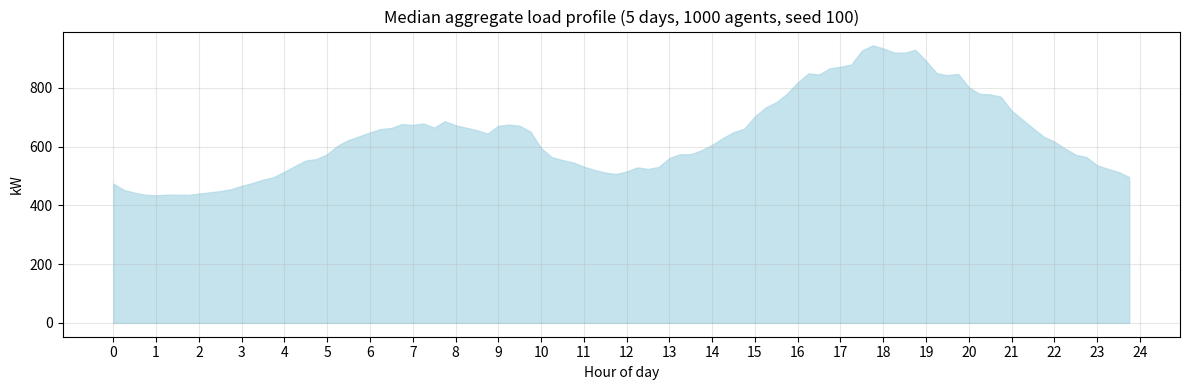

Recreate this plot in Python.
import numpy as np
import matplotlib.pyplot as plt


"""
This code generates a daily electricity load profile for every agent at a 15-minute granularity
-> It determines, when, how often, how long, how intense (appliance variant power draw) appliances are ran

It includes function run_simulation, giving easy access to only baselines for now

The core methodology is adopted from Williams et al. (2025) 
For their implementation, refer to: https://github.com/alikazemian-bot/AMPED-Residential/blob/main/AMPED-Residential%20Agent-based%20Model%20for%20Predicting%20Electricity%20Demand.ipynb

Methodology:
    - Each appliance has a 24h probability distribution -> determines WHEN it is likely to be switched on
    - The number of daily uses is determined by iterating over the switch-on data sourced from Yilmaz et al. (2017), which draws on the
      UK Household electricity survey. On every value, a random float is drawn between 0-1, if this number exceeds the value, the times this appliance will be used on this day will go +1
      The outcome is independent of previous trials.
    - Once a start-hour is sampled from the distribution, a random quarter within that hour
      (:00, :15, :30, :45) is added to get a 15-minute resolution start time
    - Intensity and length are sampled once per agent at initialisation and stay fixed,
      using the characteristics sourced from the code by Williams et al. (2025)
    - A flat baseline load represents always-on devices (e.g. fridge, router, standby). This load is evenly spread over the day (doensn't include rythmic cycling like in Williams et al. (2025)
      implementation because that is not behavior influences. Size of the baseline is sampled per agent and was set by combining Williams et al. (2025) and Liander aggregate data of a residential area.

"""



#Same data as in the baseline_distributions file, sourced from Yilmaz et al. (2017)
#Each value is a switch on probability (for each hour, but I will only use them to determine the amount of activations, hours are determined by agents' own distributions

data = {
    "Dishwasher":   [0.016,0.0071,0.0071,0.0044,0.0044,0.0017,0.008,0.0266,0.038,0.032,0.03,0.021,0.024,0.034,0.025,0.025,0.0196,0.027,0.0577,0.06577,0.0524,0.0328,0.0488,0.0355],
    "Washing":      [0.00525,0.00617,0.00795,0.00527,0.00354,0.01777,0.03021,0.11463,0.15107,0.2061,0.2213,0.1812,0.1412,0.12976,0.0871,0.08,0.07466,0.0879,0.0613,0.05594,0.05596,0.038221,0.03464,0.01422],
    "Tumble_Drier": [0.004,0,0,0,0.00266,0.00177,0.01155,0.0231,0.0311,0.0391,0.0462,0.0524,0.0506,0.03,0.02,0.03,0.025,0.02,0.0453,0.0435,0.0426,0.0293,0.0204,0.0088],
    "Cooker":       [0.00259,0.00259,0.0103,0.01168,0.01168,0.02727,0.048,0.11,0.1221,0.111,0.1051,0.1233,0.148,0.05,0.04,0.03,0.08,0.1,0.15,0.1519,0.0883,0.0494,0.0337,0.01168],
    "Oven":         [0.00259,0.00519,0.00649,0.00259,0.00519,0.00519,0.0337,0.0688,0.0467,0.0337,0.03636,0.0415,0.0688,0.018,0.014,0.02,0.02,0.014,0.0987,0.0753,0.03636,0.0259,0.035,0.0324],
    "Grill":        [0,0,0.0012,0.0026,0.002597,0.00129,0.0012,0.0091,0.00779,0.00779,0.00259,0.01558,0.0519,0.01,0.002,0.001,0.025,0.03,0.0311,0.01558,0.0103,0.0011,0.00259,0.0026],
    "Hob":          [0.0025,0.0013,0.0026,0.00389,0.001298,0.00389,0.0155,0.0909,0.112,0.0688,0.061,0.0493,0.0727,0.01,0.03,0.02,0.04,0.08,0.13,0.089,0.0584,0.04025,0.01039,0.00779],
    "TV":           [0.0497,0.0135,0.01917,0.07123,0.042831,0.07345,0.1345,0.2,0.23,0.2228,0.17986,0.08254,0.12102,0.117024,0.0817,0.11195,0.168505,0.18,0.210705,0.36,0.35,0.31,0.3078,0.0904],
    "Electronics":  [0.02485,0.00675,0.009585,0.035615,0.0214155,0.036725,0.06725,0.1,0.115,0.1114,0.08993,0.04127,0.06051,0.058512,0.04085,0.055975,0.0842525,0.09,0.1053525,0.18,0.175,0.155,0.1539,0.0452],
}


#Appliance characteristics from Williams et al. (2025), refer to the Github link at the top of this file for source
#Power in kW and runtime in minutes are sampled once per agent and remain fixed from normal distributions with these parameters
#Reflects different households own different appliance models with different efficiencies
#Max_uses_mu and max_uses_sigma added to cap physically unrealistic daily use counts (occupancy filter)

characteristics = {
    "Dishwasher": {"power_mu": 0.65, "power_sigma": 0.20, "runtime_mu": 60,  "runtime_sigma": 15, "max_uses_mu": 1.0, "max_uses_sigma": 0.5},
    "Washing": {"power_mu": 0.65, "power_sigma": 0.40, "runtime_mu": 45,  "runtime_sigma": 15, "max_uses_mu": 1.5, "max_uses_sigma": 0.5},
    "Tumble_Drier": {"power_mu": 1.10, "power_sigma": 0.70, "runtime_mu": 60,  "runtime_sigma": 15, "max_uses_mu": 1.5, "max_uses_sigma": 0.5},
    "Cooker": {"power_mu": 1.00, "power_sigma": 0.80, "runtime_mu": 30,  "runtime_sigma": 15, "max_uses_mu": 4.0, "max_uses_sigma": 0.5},
    "Oven": {"power_mu": 0.70, "power_sigma": 0.50, "runtime_mu": 30,  "runtime_sigma": 15, "max_uses_mu": 2.0, "max_uses_sigma": 0.5},
    "Grill": {"power_mu": 1.50, "power_sigma": 0.50, "runtime_mu": 20,  "runtime_sigma": 10, "max_uses_mu": 3.0, "max_uses_sigma": 1.0},
    "Hob": {"power_mu": 1.00, "power_sigma": 0.80, "runtime_mu": 20,  "runtime_sigma": 10, "max_uses_mu": 4.0, "max_uses_sigma": 1.0},
    "TV": {"power_mu": 0.10, "power_sigma": 0.10, "runtime_mu": 150, "runtime_sigma": 60, "max_uses_mu": 6.0, "max_uses_sigma": 3.0},
    "Electronics": {"power_mu": 0.80, "power_sigma": 0.50, "runtime_mu": 30,  "runtime_sigma": 60, "max_uses_mu": 8.0, "max_uses_sigma": 5.0},
}


def multi_peak_distribution(peak_list, baseline_probability=0.005): #Exact same function as from baseline_distributions, turns peak list into valid prob. distribution
    """
    Builds a final 24-hour probability distribution as a sum of Gaussians.

    Each entry in peak_list is a tuple representing a peak: (center_hour, height, width).
      - center_hour: on what hour the peak is located
      - height: peak magnitude before normalization
      - width: standard deviation in hours, if larger = broader bump

    A small flat baseline is added so every hour has at least some probability,
    to account for schedule irregularities.
    The result is then divided by the lists' sum for all elements so it adds up to 1.
    """
    distribution = np.zeros(24) #initialize where the final distribution will be stored

    for center_hour, height, width in peak_list:
        gaussian = height * np.exp(-(np.arange(24, dtype=float) - center_hour)**2 / (2 * width**2)) #compute gaussians for all peaks
        distribution = distribution + gaussian #use distribution for cumulative storage of all gaussian data

    distribution += baseline_probability
    distribution /= distribution.sum() #normalize to a legal probability distribution which sums to 1.
    return distribution

#The adjust peaks function has been implemented to slighly shift all baseline distributions
#This change was made because of:
#1. A mismatch of peaking and minimal usage hours against real DSO data: without adjustments the model peaks at 12, with adjustments, this peak is shifted to the morning and mirrors a similar structure to general electricity usage curves 
#2. This mismatch would make the usage of baseline EPEX pricing illogical

def adjust_peaks(peak_list):
    adjusted = []
    for center, height, width in peak_list:
        if 8 <= center <= 13:
            center = center - 2.8
            height = height + 0.1   
            width = max(0.1, width - 0.3) 
        if 18 <= center <= 22:
            center = center - 2
            height = height + 0.5 
            width = width + 0.5
        adjusted.append((center, height, width))   

    return adjusted
    
#Fitted Gaussian peak parameters from the baseline_distributions script, copy pasted values WITH adjusted_peaks
#Each tuple is (center_hour, height, width) for one Gaussian peak
dishwasher_baseline = multi_peak_distribution(adjust_peaks([(18.956315861064553, 0.11089493744353027, 1.357159179717805), (22.36027871623913, 0.07797395460554271, 0.771610889785124), (8.342960587362622, 0.05962600655372998, 1.4002245664011947), (13.314358999677186, 0.05, 1.8967520713194168)]))

washing_baseline = multi_peak_distribution(adjust_peaks([(9.545167198482746, 0.7790387292870447, 2.0244500172858944), (15.60115790675859, 0.33413792870222453, 4.41870480568728)]))

tumble_drier_baseline = multi_peak_distribution(adjust_peaks([(11.62212340248307, 1.208933954615057, 1.417355530924213), (15.14387596374066, 0.5874527036199261, 0.6935500197957881), (8.466416528180892, 0.8074778473489305, 1.6964259012427485), (19.228974958574852, 1.1762361135932435, 2.0189138827026043)]))

cooker_baseline = multi_peak_distribution(adjust_peaks([(18.153061228523544, 1.2582844975217007, 2.3746642890017986), (18.59097312234728, 0.6816961836975054, 0.6823292016136122), (11.795692959571095, 1.3953243916233937, 0.7497850471616758), (8.425787475465675, 1.4349642274396488, 2.0156280604983725)]))

oven_baseline = multi_peak_distribution(adjust_peaks([(18.458235649470627, 0.37922201728501226, 0.3046711094792303), (11.738449852884226, 0.10562985711043978, 0.693090134001847), (7.545761516821308, 0.09437391474553104, 1.4517620706320356), (21.682585961077926, 0.05, 5.0)]))

grill_baseline = multi_peak_distribution(adjust_peaks([(11.924944463813114, 0.2809556783426315, 0.5815431599228617), (7.95645163258788, 0.05, 1.1849438827408596), (17.781582463893, 0.16119629241571146, 1.2220586595698648), (16.406340924304615, 0.18506115113627022, 0.3062559743946323)]))

hob_baseline = multi_peak_distribution(adjust_peaks([(18.22784853881954, 0.15979319165991923, 1.5625426291399946), (7.638187212842916, 0.14974437128118528, 0.8485970203176886), (10.844037221309907, 0.08465959403479242, 1.7520044963356904)]))

tv_baseline = multi_peak_distribution(adjust_peaks([(8.178903464086682, 2.4674115102346237, 2.509022410606133), (19.505228878954412, 3.575007824823448, 0.4148362459235295), (18.615440531185566, 2.3700823150476538, 3.4375909799857913), (21.537457239174596, 3.6798085662182154, 0.4212647664517777)]))

electronics_baseline = multi_peak_distribution(adjust_peaks([(8.178903464086682, 2.4674115102346237, 2.509022410606133), (19.505228878954412, 3.575007824823448, 0.4148362459235295), (18.615440531185566, 2.3700823150476538, 3.4375909799857913), (21.537457239174596, 3.6798085662182154, 0.4212647664517777)]))

ev_baseline = multi_peak_distribution(adjust_peaks([(0.6, 2.2, 1.8), (14.0, 0.5, 3), (19.5, 2.5, 2.3), (24, 1, 2.7)]))

#EVs handled separately because it uses a single daily draw 
baselines = {
    "Dishwasher": dishwasher_baseline,
    "Washing": washing_baseline,
    "Tumble_Drier": tumble_drier_baseline,
    "Cooker": cooker_baseline,
    "Oven": oven_baseline,
    "Grill": grill_baseline,
    "Hob": hob_baseline,
    "TV": tv_baseline,
    "Electronics": electronics_baseline,
}


#-----------------------------
#Initialising an agent
#-----------------------------

def sample_agent_appliances(random_state):
    """
    Setting the fixed characteristics for one agent per appliance, refer to top for data source
    Returns a dictonary with power + runtime for every agent and the has_ev boolean
    """
    agent_appliances = {}
    for name, chara in characteristics.items():
        power = abs(random_state.normal(chara["power_mu"], chara["power_sigma"])) #abs as safety for extreme outliers
        runtime = abs(random_state.normal(chara["runtime_mu"], chara["runtime_sigma"]))
        runtime = max(1, round(runtime)) #again, safety for extreme outliers
        #Max uses sampled per agent so households differ in how intensively they use each appliance
        max_uses = abs(random_state.normal(chara["max_uses_mu"], chara["max_uses_sigma"]))
        max_uses = max(1, round(max_uses)) #at least 1, must be integer
        agent_appliances[name] = {
            "power_kw": power,
            "runtime_min": runtime,
            "max_uses": max_uses}
   
    #For standby, fridge etc:
    baseline_power = abs(random_state.normal(0.4, 0.15)) #sourced from Williams et al. (2025)
    agent_appliances["Baseline"] = {"power_kw": baseline_power}

    #Setting up EV's 
    #EV characteristics from Robinson et al. (2013) Table 4

    has_ev = random_state.random() < 0.05 #5% EV ownership is a hyperparameter, to be adjusted when adressing specific countries
    if has_ev:
        ev_power   = abs(random_state.normal(3.3, 0.3)) #3 kv mentioned in Robinson et al., converted to 3.3 kw
        ev_runtime = abs(random_state.normal(3.1 * 60, 20)) # 3.1 hours converted to minutes, 20 is a self set hyperparameter to account for variance in batteries/car-types
                                                                                                               
        ev_runtime = max(15, round(ev_runtime))  #safety for edge cases
        agent_appliances["EV"] = {
            "power_kw": ev_power,
            "runtime_min": ev_runtime
        }
    return agent_appliances, has_ev


#--------------------------
#Building the daily usage
#--------------------------

def build_daily_load(agent_appliances, has_ev, random_state, previous_overflow=None):
    """
    Generate one day electricity load profile for single agent.

    Overnight overflow from the previous day is added at the top so that
    appliances that started near midnight day-1 contribute to day.

    Parameters:
    - agent_appliances: dictionary from sample_agent_appliances()
    - has_ev: bool, True if possesses electric vehicle 
    - random_state 
    - previous_overflow: array of shape (96,) or None, overflow load carried over from the previous day.

    Returns:
    - load_profile: kW per 15-min slot for today
    - overflow: kW per 15-min slot spilling to tomorrow
    - schedule: dictionary: {appliance_name: [start_slot, ...]}
    """

    load_profile = np.zeros(96) #24h x 4 for 15 min intervals
    overflow = np.zeros(96)   
    schedule = {}

    #Add day-1 overload to today right away
    if previous_overflow is not None:
        for slot in range(96):
            load_profile[slot] = load_profile[slot] + previous_overflow[slot]

    #Spread baseline draw across every slot of the day
    baseline_power = agent_appliances["Baseline"]["power_kw"]
    for slot in range(96):
        load_profile[slot] = load_profile[slot] + baseline_power

    #Now for normal appliances
    for name, probs in data.items():  #iterate over all switch on data, if it hits, n+1 usage
        n_uses = 0
        for p in probs:
            draw = random_state.random()   
            if draw < p:
                n_uses = n_uses + 1        #this hour produced a switch-on event

        #Cap n_uses at the agent's sampled max_uses for this appliance
        #Prevents physically impossible use counts (e.g. TV 8 times in one day)
        #regardless of how the distribution shifts under price or social influence
        n_uses = min(n_uses, agent_appliances[name]["max_uses"])

        #Skip this appliance if not used today
        if n_uses == 0:
            schedule[name] = []
            continue

        #Now sample which hour to take
        dist = baselines[name].copy()             
        start_hours = random_state.choice(np.arange(24), size=n_uses, p=dist)

        #Addition, let agent sample 5 times again for new hours, if an hour was already chosen to prevent lot of duplicate use and create more logical, over-the-day behavior
        used_hours = []
        for hour in start_hours:
            for i in range(5):
                if hour not in used_hours:
                    used_hours.append(hour)
                    break
                hour = random_state.choice(np.arange(24), p=dist)
            else:
            #after 5 failed attempts, take the value anyway
                used_hours.append(hour)

        
        #Get own characteristic values for this appliance
        power_kw = agent_appliances[name]["power_kw"]
        runtime_min = agent_appliances[name]["runtime_min"]
        n_slots = max(1, round(runtime_min / 15))  #runtime in slots

        start_slots = []
        for h in used_hours:
            #To determine precise 15-minute start slot
            #pick a random quarter-hour within the sampled hour
            quarter = int(random_state.integers(0, 4))
            start_slot = h * 4 + quarter    #absolute slot index within today (0-95)



            #Spread load over each slot of the runtime.
            #If slot exceeds 95 , place load in the overflow array
            for slot in range(n_slots):
                target_slot = start_slot + slot

                if target_slot < 96:
                    #today
                    load_profile[target_slot] = load_profile[target_slot] + power_kw
                else:
                    #overflow
                    overflow_slot = target_slot - 96
                    overflow[overflow_slot] = overflow[overflow_slot] + power_kw

            start_slots.append(start_slot)

        schedule[name] = start_slots

    #handling EVs
    #If the probability hits, one start-time is sampled from the EV MPD,
    #and load is spread over the charging duration exactly as done above
    if has_ev:
        ev_draw = random_state.random()
        if ev_draw < 41.6 / 180: #taken from table 4 (private home value divided by 6 months)
            #sample start-hour from the EV evening-peak distribution
            start_hour = int(random_state.choice(np.arange(24), p=ev_baseline))
            quarter = int(random_state.integers(0, 4))
            start_slot = start_hour * 4 + quarter

            power_kw = agent_appliances["EV"]["power_kw"]
            runtime_min = agent_appliances["EV"]["runtime_min"]
            n_slots = max(1, round(runtime_min / 15))

            ev_slots = []
            for s in range(n_slots):
                target_slot = start_slot + s

                if target_slot < 96:
                    load_profile[target_slot] = load_profile[target_slot] + power_kw
                else:
                    overflow_slot = target_slot - 96
                    if overflow_slot < 96:
                        overflow[overflow_slot] = overflow[overflow_slot] + power_kw

                ev_slots.append(start_slot + s)
            schedule["EV"] = ev_slots
        else:
            schedule["EV"] = []  # no charging today
    return load_profile, overflow, schedule


#------------------
#Simulation runner
#------------------

def run_simulation(days=7, random_state=2, agents=150, plots=None, shifting=None):
    """
    Run the full simulation for a given number of days.
    Parameters:
    - days: number of days to simulate
    - random_state: integer seed for the master RNG, change this to get different runs
                    agent seeds are derived from it so the same value always gives identical output
    - agents: number of household agents
    - plots: list of day indices (starting from 0 (day one)) to plot aggregate load for, e.g. [0, 6, 13]
             if None, no plots are shown
    - shifting: placeholder for future enabling of behavioral modes (habit, price, social)
                currently unused, pass None to use baseline distributions only
    
    Returns:
    - all_aggregates: each entry is a day with a 96-slot aggregate load array
    - all_daily_profiles: each entry is a day with a list of per-agent 96-slot arrays
    """
     
    #Changing random_state gives a completely different run, same value always reproduces
    rng = np.random.default_rng(seed=random_state)
    agent_seeds = rng.integers(0, 1000000, size=agents)

    #Create one independent RNG per agent from the derived seeds
    agent_random_states = []
    for i in range(agents):
        agent_random_states.append(np.random.default_rng(seed=int(agent_seeds[i])))

    #Initialise appliance hardware once, stays fixed for all days
    agent_appliance_sets = []
    agent_has_ev = []
    for random_state_i in agent_random_states:
        appliances, has_ev = sample_agent_appliances(random_state_i)
        agent_appliance_sets.append(appliances)
        agent_has_ev.append(has_ev)

    #Storage for results across all days
    all_aggregates = []
    all_daily_profiles = []

    #Overflows start empty on day 0
    current_overflows = []
    for i in range(agents):
        current_overflows.append(None)

    #Main simulation loop
    for day in range(days):
        day_profiles = []
        next_overflows = []

        for i in range(agents):
            load, overflow, sched = build_daily_load(
                agent_appliances = agent_appliance_sets[i],
                has_ev = agent_has_ev[i],
                random_state = agent_random_states[i],
                previous_overflow = current_overflows[i])
            day_profiles.append(load)
            next_overflows.append(overflow)

        #Carry overflows forward to the next day
        current_overflows = next_overflows

        #Aggregate across all agents for this day
        aggregate = np.zeros(96)
        for profile in day_profiles:
            aggregate = aggregate + profile

        all_aggregates.append(aggregate)
        all_daily_profiles.append(day_profiles)

        print(f"Day {day + 1}/{days} done  |  peak load: {aggregate.max():.2f} kW  |  total: {aggregate.sum() * 0.25:.1f} kWh")

    #plotting requested days
    if plots is not None:
        time_axis = np.linspace(0, 24, 96, endpoint=False)

        for day_index in plots:
            if day_index >= days:
                print(f"Warning: day index {day_index} requested but only {days} days were simulated, skipped")
                continue

            fig, ax = plt.subplots(figsize=(12, 4))
            ax.fill_between(time_axis, all_aggregates[day_index], color="salmon", alpha=0.7)
            ax.set_ylabel("kW")
            ax.set_xlabel("Hour of day")
            ax.set_title(f"Aggregate load of Day {day_index + 1} ({agents} agents on random state {random_state})")
            ax.grid(alpha=0.3)
            plt.xticks(range(25))
            plt.tight_layout()
            plt.show()
    
    #Always plot the median profile across all simulated days
    time_axis = np.linspace(0, 24, 96, endpoint=False)
    aggregates_array = np.array(all_aggregates)
    median_profile = np.median(aggregates_array, axis=0)
    fig, ax = plt.subplots(figsize=(12, 4))
    ax.fill_between(time_axis, median_profile, color="lightblue", alpha=0.7)
    ax.set_ylabel("kW")
    ax.set_xlabel("Hour of day")
    ax.set_title(f"Median aggregate load profile ({days} days, {agents} agents, seed {random_state})")
    ax.grid(alpha=0.3)
    plt.xticks(range(25))
    plt.tight_layout()
    plt.show()
 
    return all_aggregates, all_daily_profiles

#------------------
#Example call
#------------------

results, profiles = run_simulation(days=5, random_state=100, agents=1000, plots=None, shifting=None)
